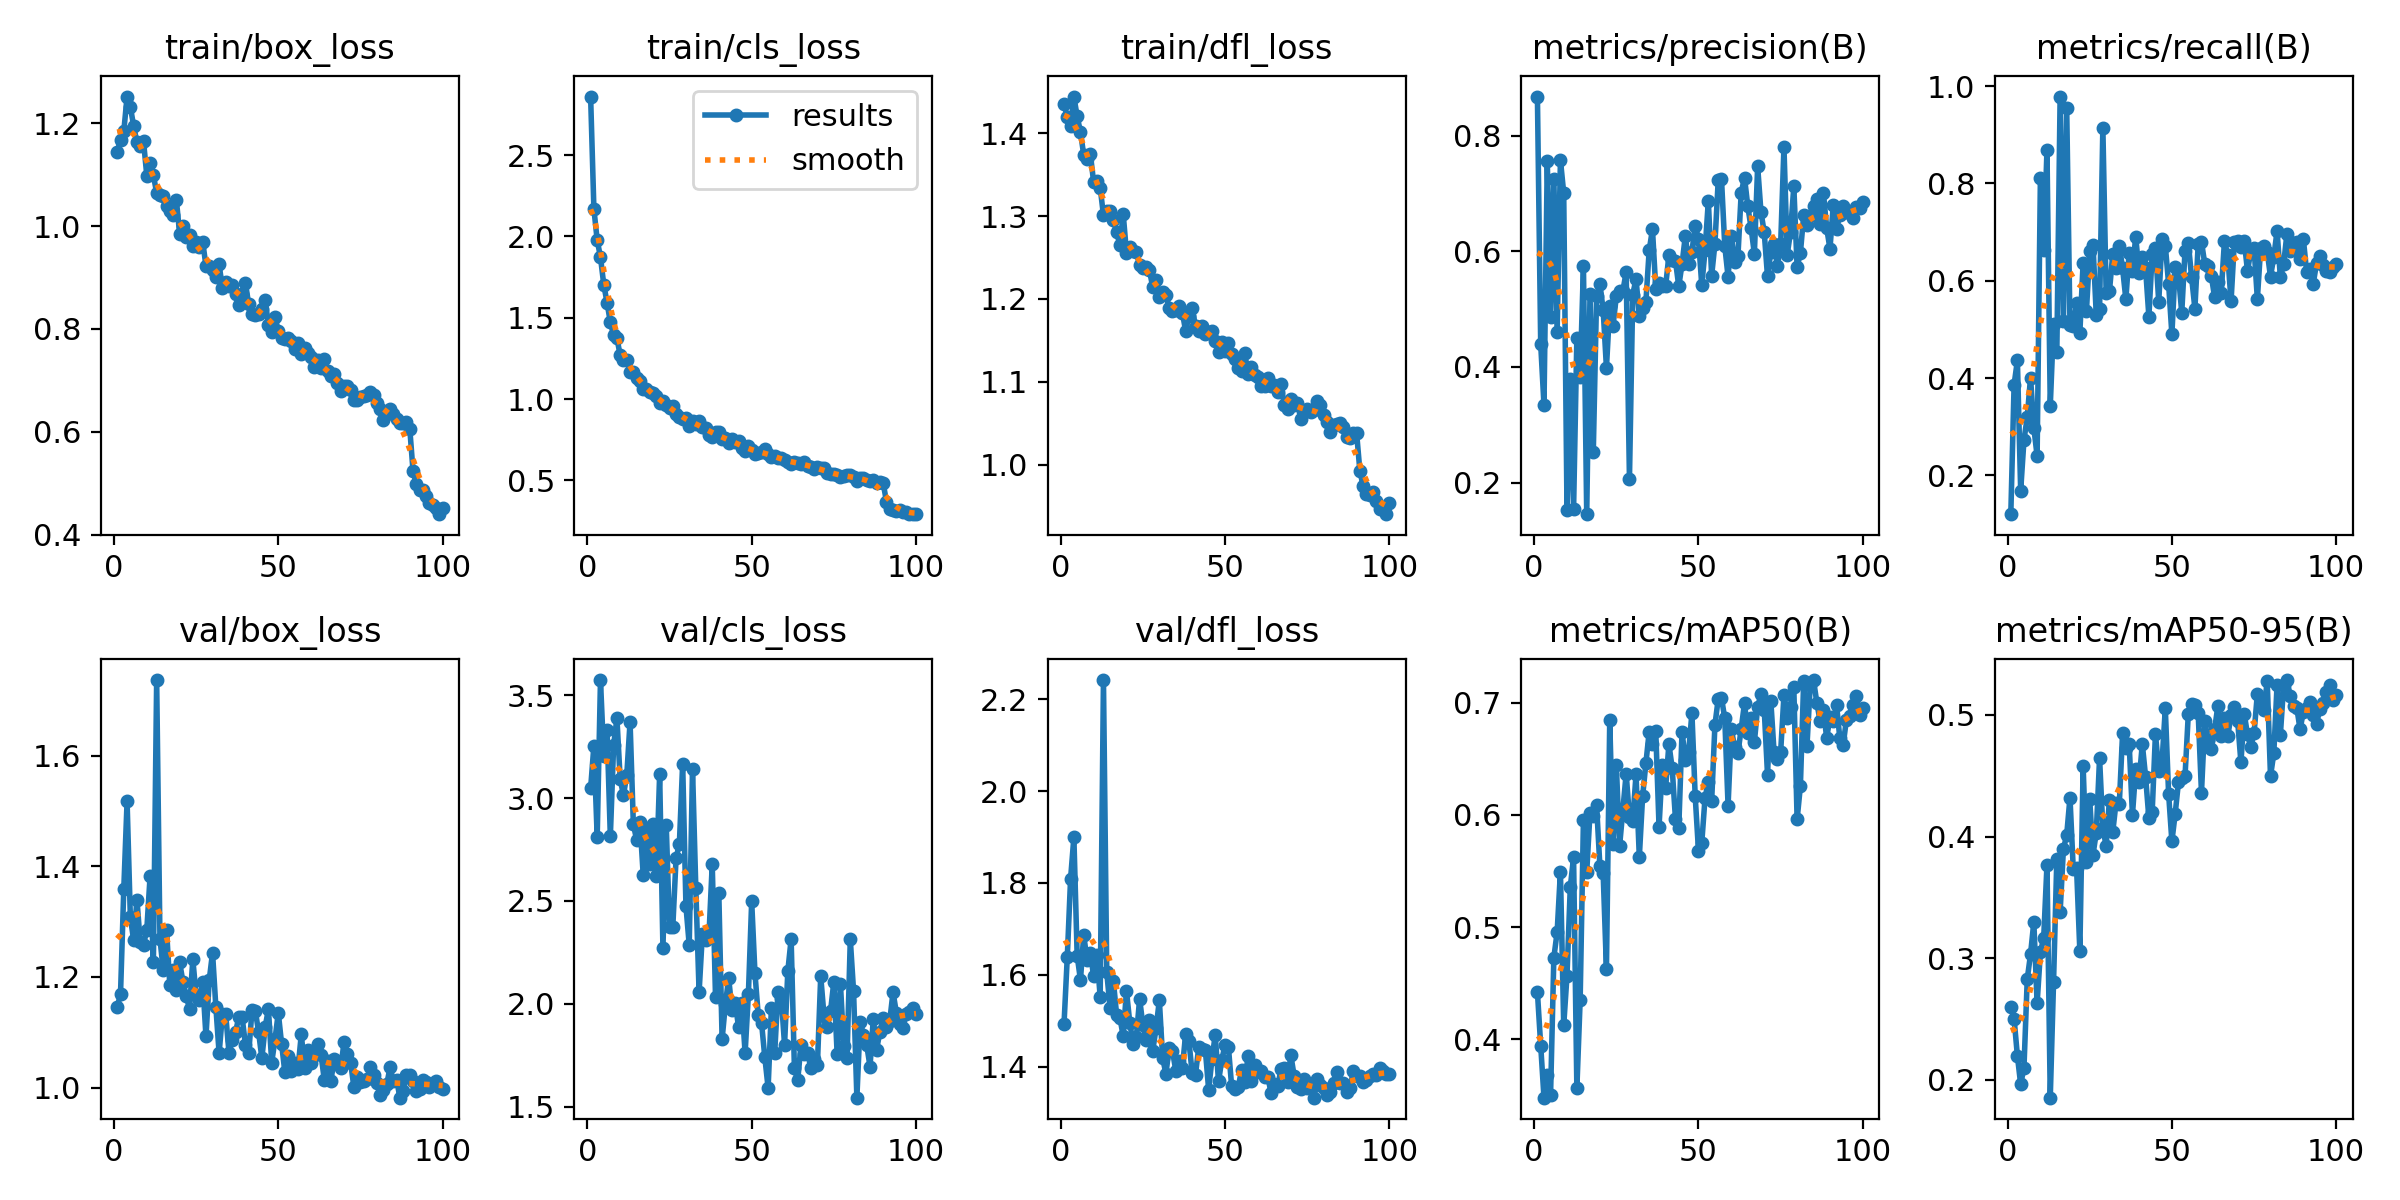

The data file committed next to this chart (first rows):
epoch, train/box_loss, train/cls_loss, train/dfl_loss, metrics/precision(B), metrics/recall(B), metrics/mAP50(B), metrics/mAP50-95(B), val/box_loss, val/cls_loss, val/dfl_loss, lr/pg0, lr/pg1, lr/pg2
1, 1.145, 2.86, 1.435, 0.8674, 0.12, 0.4419, 0.2597, 1.146, 3.046, 1.493, 0.0004102, 0.0004102, 0.0004102
2, 1.167, 2.168, 1.419, 0.4391, 0.3865, 0.3943, 0.2501, 1.169, 3.255, 1.64, 0.0008186, 0.0008186, 0.0008186
3, 1.184, 1.977, 1.408, 0.334, 0.436, 0.3478, 0.2197, 1.359, 2.81, 1.81, 0.001219, 0.001219, 0.001219
4, 1.252, 1.873, 1.444, 0.7563, 0.1683, 0.3682, 0.1962, 1.518, 3.574, 1.899, 0.001213, 0.001213, 0.001213
5, 1.232, 1.704, 1.42, 0.487, 0.2725, 0.3504, 0.2099, 1.308, 3.204, 1.642, 0.0012, 0.0012, 0.0012
6, 1.194, 1.593, 1.401, 0.7247, 0.32, 0.4728, 0.2828, 1.266, 3.332, 1.589, 0.001188, 0.001188, 0.001188
7, 1.162, 1.472, 1.374, 0.46, 0.4009, 0.4955, 0.3032, 1.34, 2.814, 1.687, 0.001176, 0.001176, 0.001176
8, 1.155, 1.393, 1.369, 0.7576, 0.2977, 0.5494, 0.3298, 1.262, 3.257, 1.632, 0.001163, 0.001163, 0.001163
9, 1.165, 1.376, 1.375, 0.7008, 0.24, 0.4122, 0.2628, 1.258, 3.388, 1.648, 0.001151, 0.001151, 0.001151
10, 1.098, 1.268, 1.341, 0.1533, 0.8114, 0.4568, 0.305, 1.285, 3.091, 1.598, 0.001139, 0.001139, 0.001139
11, 1.123, 1.24, 1.343, 0.3792, 0.6634, 0.5356, 0.3165, 1.382, 3.015, 1.644, 0.001126, 0.001126, 0.001126
12, 1.099, 1.242, 1.334, 0.1536, 0.8691, 0.5621, 0.3766, 1.226, 3.111, 1.552, 0.001114, 0.001114, 0.001114
13, 1.064, 1.166, 1.301, 0.4507, 0.3419, 0.3562, 0.1853, 1.737, 3.371, 2.241, 0.001102, 0.001102, 0.001102
14, 1.06, 1.165, 1.306, 0.3833, 0.511, 0.4349, 0.2804, 1.269, 2.873, 1.606, 0.001089, 0.001089, 0.001089
15, 1.059, 1.131, 1.306, 0.5737, 0.4542, 0.5957, 0.3816, 1.212, 2.797, 1.529, 0.001077, 0.001077, 0.001077
16, 1.038, 1.11, 1.295, 0.1455, 0.9787, 0.549, 0.3379, 1.285, 2.886, 1.588, 0.001064, 0.001064, 0.001064
17, 1.029, 1.06, 1.281, 0.5256, 0.5167, 0.6021, 0.3897, 1.186, 2.627, 1.514, 0.001052, 0.001052, 0.001052
18, 1.021, 1.062, 1.265, 0.2535, 0.9552, 0.5992, 0.4013, 1.212, 2.857, 1.507, 0.00104, 0.00104, 0.00104
19, 1.05, 1.042, 1.303, 0.5225, 0.5083, 0.6086, 0.4321, 1.176, 2.681, 1.467, 0.001027, 0.001027, 0.001027
20, 0.9844, 1.035, 1.256, 0.544, 0.5072, 0.5545, 0.3731, 1.226, 2.872, 1.565, 0.001015, 0.001015, 0.001015
21, 1, 1.018, 1.263, 0.4985, 0.5547, 0.5478, 0.3744, 1.19, 2.623, 1.496, 0.001002, 0.001002, 0.001002
22, 0.9785, 0.9765, 1.258, 0.3985, 0.4928, 0.4629, 0.3058, 1.166, 3.115, 1.451, 0.0009901, 0.0009901, 0.0009901
23, 0.983, 0.9895, 1.256, 0.5049, 0.6375, 0.6844, 0.4581, 1.142, 2.271, 1.464, 0.0009778, 0.0009778, 0.0009778
24, 0.9617, 0.9617, 1.241, 0.4709, 0.5371, 0.5739, 0.3791, 1.232, 2.871, 1.548, 0.0009654, 0.0009654, 0.0009654
25, 0.9681, 0.9463, 1.238, 0.5219, 0.6605, 0.6449, 0.4307, 1.167, 2.373, 1.49, 0.000953, 0.000953, 0.000953
26, 0.9598, 0.9544, 1.238, 0.5312, 0.674, 0.5723, 0.385, 1.159, 2.373, 1.458, 0.0009406, 0.0009406, 0.0009406
27, 0.9696, 0.9101, 1.234, 0.5315, 0.529, 0.6045, 0.4032, 1.191, 2.708, 1.502, 0.0009283, 0.0009283, 0.0009283
28, 0.9223, 0.8912, 1.214, 0.5639, 0.5422, 0.6368, 0.4645, 1.092, 2.777, 1.435, 0.0009159, 0.0009159, 0.0009159
29, 0.9224, 0.8753, 1.222, 0.2061, 0.9149, 0.5977, 0.4067, 1.195, 3.167, 1.484, 0.0009035, 0.0009035, 0.0009035
30, 0.9147, 0.8831, 1.202, 0.5249, 0.5744, 0.5948, 0.3924, 1.244, 2.476, 1.545, 0.0008911, 0.0008911, 0.0008911
31, 0.9014, 0.8348, 1.208, 0.5522, 0.5779, 0.636, 0.4302, 1.146, 2.286, 1.419, 0.0008787, 0.0008787, 0.0008787
32, 0.9256, 0.8625, 1.205, 0.4877, 0.6542, 0.5623, 0.4033, 1.062, 3.143, 1.385, 0.0008664, 0.0008664, 0.0008664
33, 0.8786, 0.8482, 1.189, 0.5019, 0.626, 0.6164, 0.4277, 1.132, 2.563, 1.441, 0.000854, 0.000854, 0.000854
34, 0.891, 0.8667, 1.185, 0.5125, 0.6724, 0.646, 0.4266, 1.132, 2.056, 1.435, 0.0008416, 0.0008416, 0.0008416
35, 0.8837, 0.8294, 1.186, 0.6013, 0.6258, 0.674, 0.4848, 1.063, 2.34, 1.392, 0.0008293, 0.0008293, 0.0008293
36, 0.8845, 0.8219, 1.192, 0.6382, 0.5618, 0.6628, 0.4728, 1.086, 2.311, 1.413, 0.0008169, 0.0008169, 0.0008169
37, 0.8683, 0.7791, 1.183, 0.5354, 0.6579, 0.6748, 0.4764, 1.1, 2.332, 1.397, 0.0008045, 0.0008045, 0.0008045
38, 0.8462, 0.7691, 1.161, 0.5458, 0.6209, 0.5893, 0.4177, 1.128, 2.678, 1.472, 0.0007921, 0.0007921, 0.0007921
39, 0.8684, 0.7943, 1.179, 0.5403, 0.6908, 0.6445, 0.4554, 1.127, 2.031, 1.456, 0.0007797, 0.0007797, 0.0007797
40, 0.8896, 0.7986, 1.189, 0.5391, 0.6168, 0.6239, 0.445, 1.078, 2.538, 1.386, 0.0007674, 0.0007674, 0.0007674
41, 0.8476, 0.7543, 1.167, 0.5931, 0.6479, 0.6632, 0.4761, 1.062, 1.828, 1.383, 0.000755, 0.000755, 0.000755
42, 0.8286, 0.7578, 1.161, 0.5857, 0.6252, 0.6416, 0.4492, 1.139, 1.998, 1.444, 0.0007426, 0.0007426, 0.0007426
43, 0.827, 0.7292, 1.168, 0.5835, 0.5263, 0.5961, 0.4153, 1.139, 2.126, 1.44, 0.0007302, 0.0007302, 0.0007302
44, 0.829, 0.7548, 1.158, 0.5394, 0.6543, 0.5882, 0.4198, 1.101, 1.968, 1.436, 0.0007179, 0.0007179, 0.0007179
45, 0.8386, 0.7348, 1.16, 0.5782, 0.668, 0.6743, 0.4845, 1.053, 2.004, 1.351, 0.0007055, 0.0007055, 0.0007055
46, 0.8568, 0.7396, 1.161, 0.6267, 0.5564, 0.6486, 0.454, 1.109, 1.888, 1.416, 0.0006931, 0.0006931, 0.0006931
47, 0.8083, 0.7012, 1.149, 0.5783, 0.6866, 0.6556, 0.4612, 1.142, 2.006, 1.47, 0.0006808, 0.0006808, 0.0006808
48, 0.795, 0.6783, 1.136, 0.5995, 0.6721, 0.6908, 0.5053, 1.045, 1.76, 1.368, 0.0006684, 0.0006684, 0.0006684
49, 0.8235, 0.7101, 1.149, 0.6433, 0.594, 0.6166, 0.4353, 1.087, 2.049, 1.415, 0.000656, 0.000656, 0.000656
50, 0.7956, 0.6896, 1.137, 0.6216, 0.4898, 0.5679, 0.396, 1.135, 2.498, 1.448, 0.0006436, 0.0006436, 0.0006436
51, 0.7816, 0.6626, 1.147, 0.541, 0.6276, 0.5751, 0.4187, 1.079, 2.148, 1.444, 0.0006312, 0.0006312, 0.0006312
52, 0.7801, 0.6669, 1.133, 0.6015, 0.6122, 0.6154, 0.4447, 1.027, 1.944, 1.357, 0.0006189, 0.0006189, 0.0006189
53, 0.7833, 0.6758, 1.127, 0.6873, 0.534, 0.6297, 0.4484, 1.056, 1.908, 1.353, 0.0006065, 0.0006065, 0.0006065
54, 0.7771, 0.6954, 1.116, 0.5576, 0.6617, 0.612, 0.4498, 1.03, 1.739, 1.356, 0.0005941, 0.0005941, 0.0005941
55, 0.7613, 0.6592, 1.113, 0.6127, 0.6773, 0.6801, 0.501, 1.044, 1.592, 1.393, 0.0005818, 0.0005818, 0.0005818
56, 0.772, 0.6454, 1.135, 0.7226, 0.6071, 0.7033, 0.5092, 1.034, 1.981, 1.368, 0.0005694, 0.0005694, 0.0005694
57, 0.7516, 0.6472, 1.109, 0.7249, 0.5428, 0.7043, 0.5083, 1.096, 1.761, 1.424, 0.000557, 0.000557, 0.000557
58, 0.7629, 0.6351, 1.117, 0.6088, 0.6753, 0.6859, 0.5016, 1.036, 2.058, 1.369, 0.0005446, 0.0005446, 0.0005446
59, 0.7538, 0.6366, 1.108, 0.5561, 0.6801, 0.6082, 0.4361, 1.068, 2.029, 1.405, 0.0005322, 0.0005322, 0.0005322
60, 0.7455, 0.6238, 1.106, 0.6268, 0.6349, 0.6765, 0.4947, 1.044, 1.801, 1.39, 0.0005199, 0.0005199, 0.0005199
... 40 more rows
